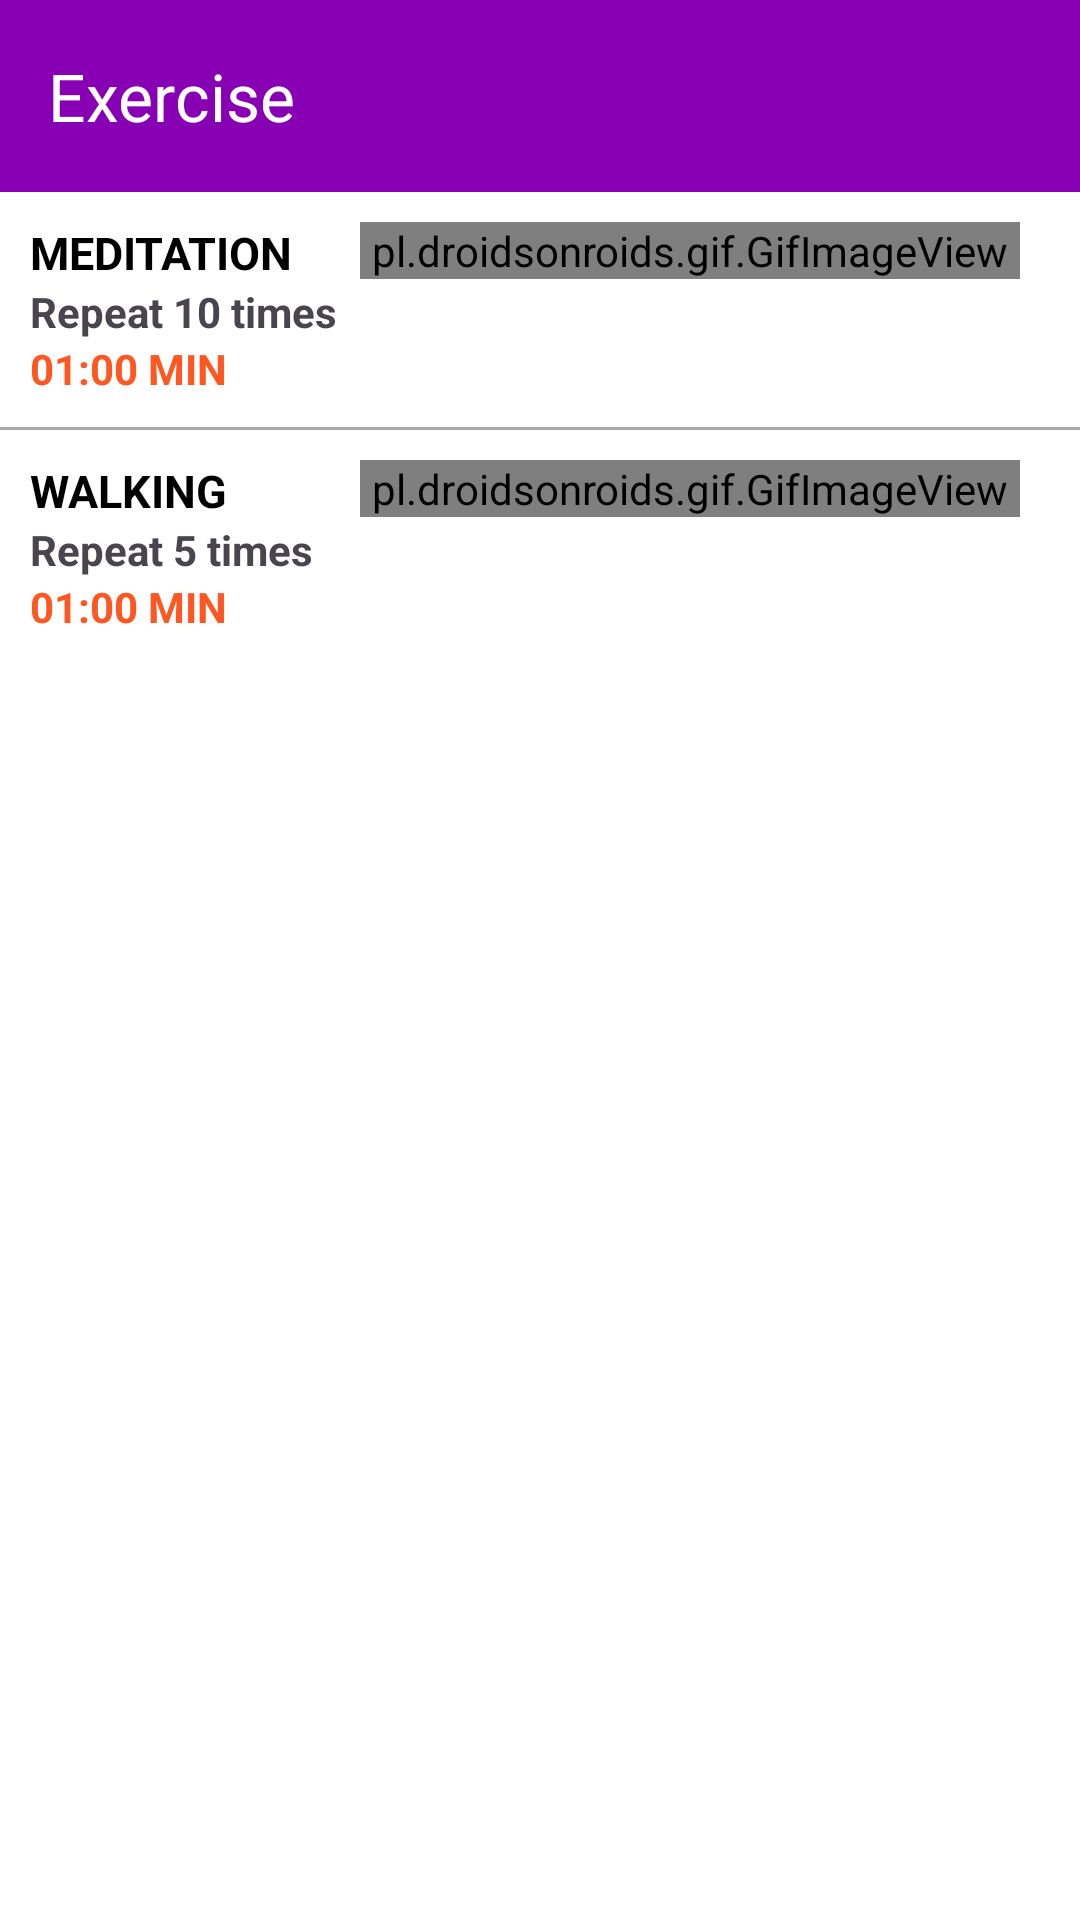

The Android layout XML behind this screen, and the referenced resources:
<!-- AndroidManifest.xml: application theme Theme.HealthAssist -->
<!-- res/layout/activity_second2.xml -->
<?xml version="1.0" encoding="utf-8"?>
<LinearLayout xmlns:android="http://schemas.android.com/apk/res/android"
    xmlns:app="http://schemas.android.com/apk/res-auto"
    xmlns:tools="http://schemas.android.com/tools"
    android:layout_width="match_parent"
    android:layout_height="match_parent"
    android:orientation="vertical"
    android:background="#FFF">

    
    <androidx.appcompat.widget.Toolbar
        android:id="@+id/toolbar"
        android:layout_width="match_parent"
        android:layout_height="?attr/actionBarSize"
        android:background="@color/colorPrimaryDark"
        android:theme="@style/ThemeOverlay.AppCompat.Dark.ActionBar"
        app:title="Exercise"
        app:titleTextColor="#FFF" />

    
    <LinearLayout
        android:layout_width="match_parent"
        android:layout_height="0dp"
        android:layout_weight="1"
        android:orientation="vertical">

        
        <ScrollView
            android:layout_width="match_parent"
            android:layout_height="match_parent"
            android:scrollbars="none">

            <LinearLayout
                android:layout_width="match_parent"
                android:layout_height="wrap_content"
                android:orientation="vertical">

                
                <LinearLayout
                    android:id="@+id/exercise_item_1"
                    android:layout_width="match_parent"
                    android:layout_height="wrap_content"
                    android:orientation="horizontal"
                    android:onClick="Imagebuttonclicked"
                    android:padding="10dp">

                    <LinearLayout
                        android:layout_width="0dp"
                        android:layout_height="wrap_content"
                        android:layout_weight="1"
                        android:orientation="vertical">

                        <TextView
                            android:layout_width="wrap_content"
                            android:layout_height="wrap_content"
                            android:text="Meditation"
                            android:textAllCaps="true"
                            android:textColor="#000"
                            android:textSize="15sp"
                            android:textStyle="bold" />

                        <TextView
                            android:layout_width="wrap_content"
                            android:layout_height="wrap_content"
                            android:text="Repeat 10 times"
                            android:textStyle="bold" />

                        <TextView
                            android:layout_width="wrap_content"
                            android:layout_height="wrap_content"
                            android:text="@string/_01_00_min"
                            android:textColor="#FF5722"
                            android:textStyle="bold" />

                    </LinearLayout>

                    <pl.droidsonroids.gif.GifImageView
                        android:layout_width="0dp"
                        android:layout_height="wrap_content"
                        android:layout_weight="2"
                        android:src="@drawable/exercise_8" />

                    <ImageView
                        android:layout_width="wrap_content"
                        android:layout_height="wrap_content"
                        android:src="@drawable/ic_baseline_keyboard_arrow_right_24"
                        android:layout_margin="5dp"/>

                </LinearLayout>

                
                <View
                    android:layout_width="match_parent"
                    android:layout_height="1dp"
                    android:background="#ffaaa9a9" />

                
                <LinearLayout
                    android:id="@+id/exercise_item_2"
                    android:layout_width="match_parent"
                    android:layout_height="wrap_content"
                    android:orientation="horizontal"
                    android:onClick="Imagebuttonclicked"
                    android:padding="10dp">

                    <LinearLayout
                        android:layout_width="0dp"
                        android:layout_height="wrap_content"
                        android:layout_weight="1"
                        android:orientation="vertical">

                        <TextView
                            android:layout_width="wrap_content"
                            android:layout_height="wrap_content"
                            android:text="Walking"
                            android:textAllCaps="true"
                            android:textColor="#000"
                            android:textSize="15sp"
                            android:textStyle="bold" />

                        <TextView
                            android:layout_width="wrap_content"
                            android:layout_height="wrap_content"
                            android:text="Repeat 5 times"
                            android:textStyle="bold" />

                        <TextView
                            android:layout_width="wrap_content"
                            android:layout_height="wrap_content"
                            android:text="@string/_01_00_min"
                            android:textColor="#FF5722"
                            android:textStyle="bold" />

                    </LinearLayout>

                    <pl.droidsonroids.gif.GifImageView
                        android:layout_width="0dp"
                        android:layout_height="wrap_content"
                        android:layout_weight="2"
                        android:src="@drawable/exercise_8" />

                    <ImageView
                        android:layout_width="wrap_content"
                        android:layout_height="wrap_content"
                        android:src="@drawable/ic_baseline_keyboard_arrow_right_24"
                        android:layout_margin="5dp"/>

                </LinearLayout>

            </LinearLayout>
        </ScrollView>
    </LinearLayout>
</LinearLayout>
<!-- resources referenced by this layout -->
<resources>
  <color name="colorPrimaryDark">#8700B3</color>
  <string name="_01_00_min">01:00 MIN</string>
  <style name="Theme.HealthAssist" parent="Base.Theme.HealthAssist" />
  <style name="Base.Theme.HealthAssist" parent="Theme.Material3.DayNight.NoActionBar">
          
          
      </style>
</resources>
